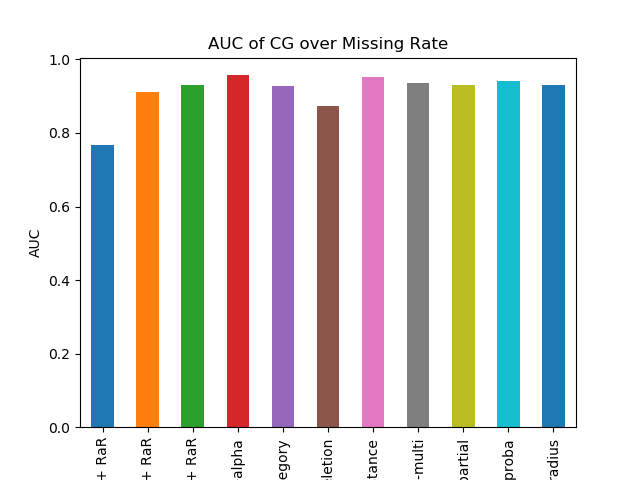

Data behind this chart, as committed beside it:
DELETION + RaR, 0.7677486031452002
MEAN + RaR, 0.9124
MICE + RaR, 0.9311
RaR-alpha, 0.957
RaR-category, 0.928
RaR-deletion, 0.874
RaR-distance, 0.9521
RaR-multi, 0.9357
RaR-partial, 0.9315
RaR-proba, 0.9413
RaR-radius, 0.9294
